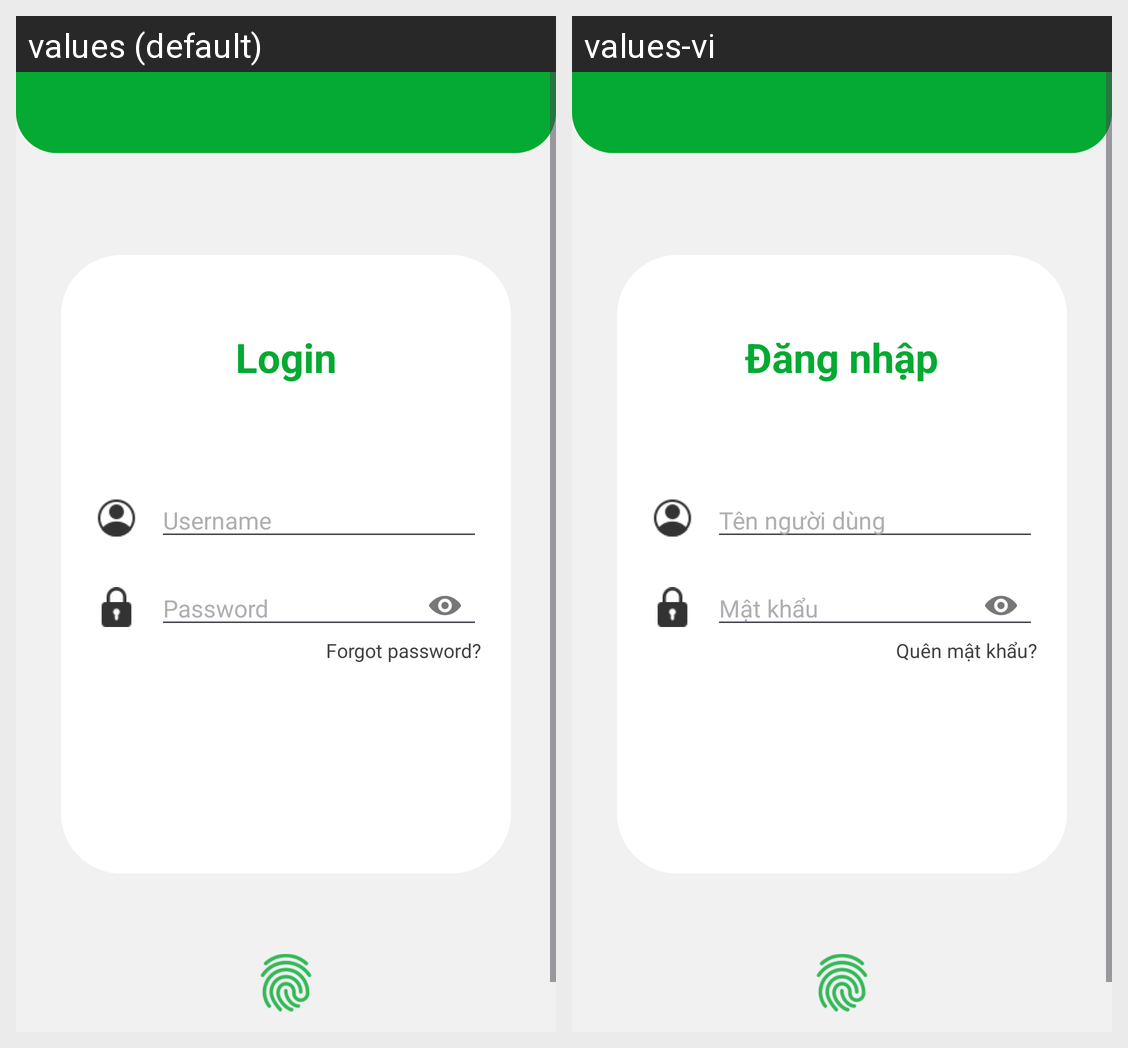

This grid shows one Android layout under two languages. Give, for every string resource on the screen, its name, the default text and each shown locale's text.
Android screen res/layout/activity_login.xml rendered under 2 locales, left to right: values (default), values-vi. Device: Nexus 5 (rendered at 1080×1920; each locale shown at half size, 540×960, under a caption strip naming it); theme Theme.MiniSoccerFieldManagement.
Strings drawn on this screen, with the default value and each locale's value (text and hints the layout hard-codes, and strings that could not be matched under every locale, appear in the picture but are not listed):

login
  values: Login
  values-vi: Đăng nhập

username
  values: Username
  values-vi: Tên người dùng

password
  values: Password
  values-vi: Mật khẩu

forgot_password
  values: Forgot password?
  values-vi: Quên mật khẩu?
